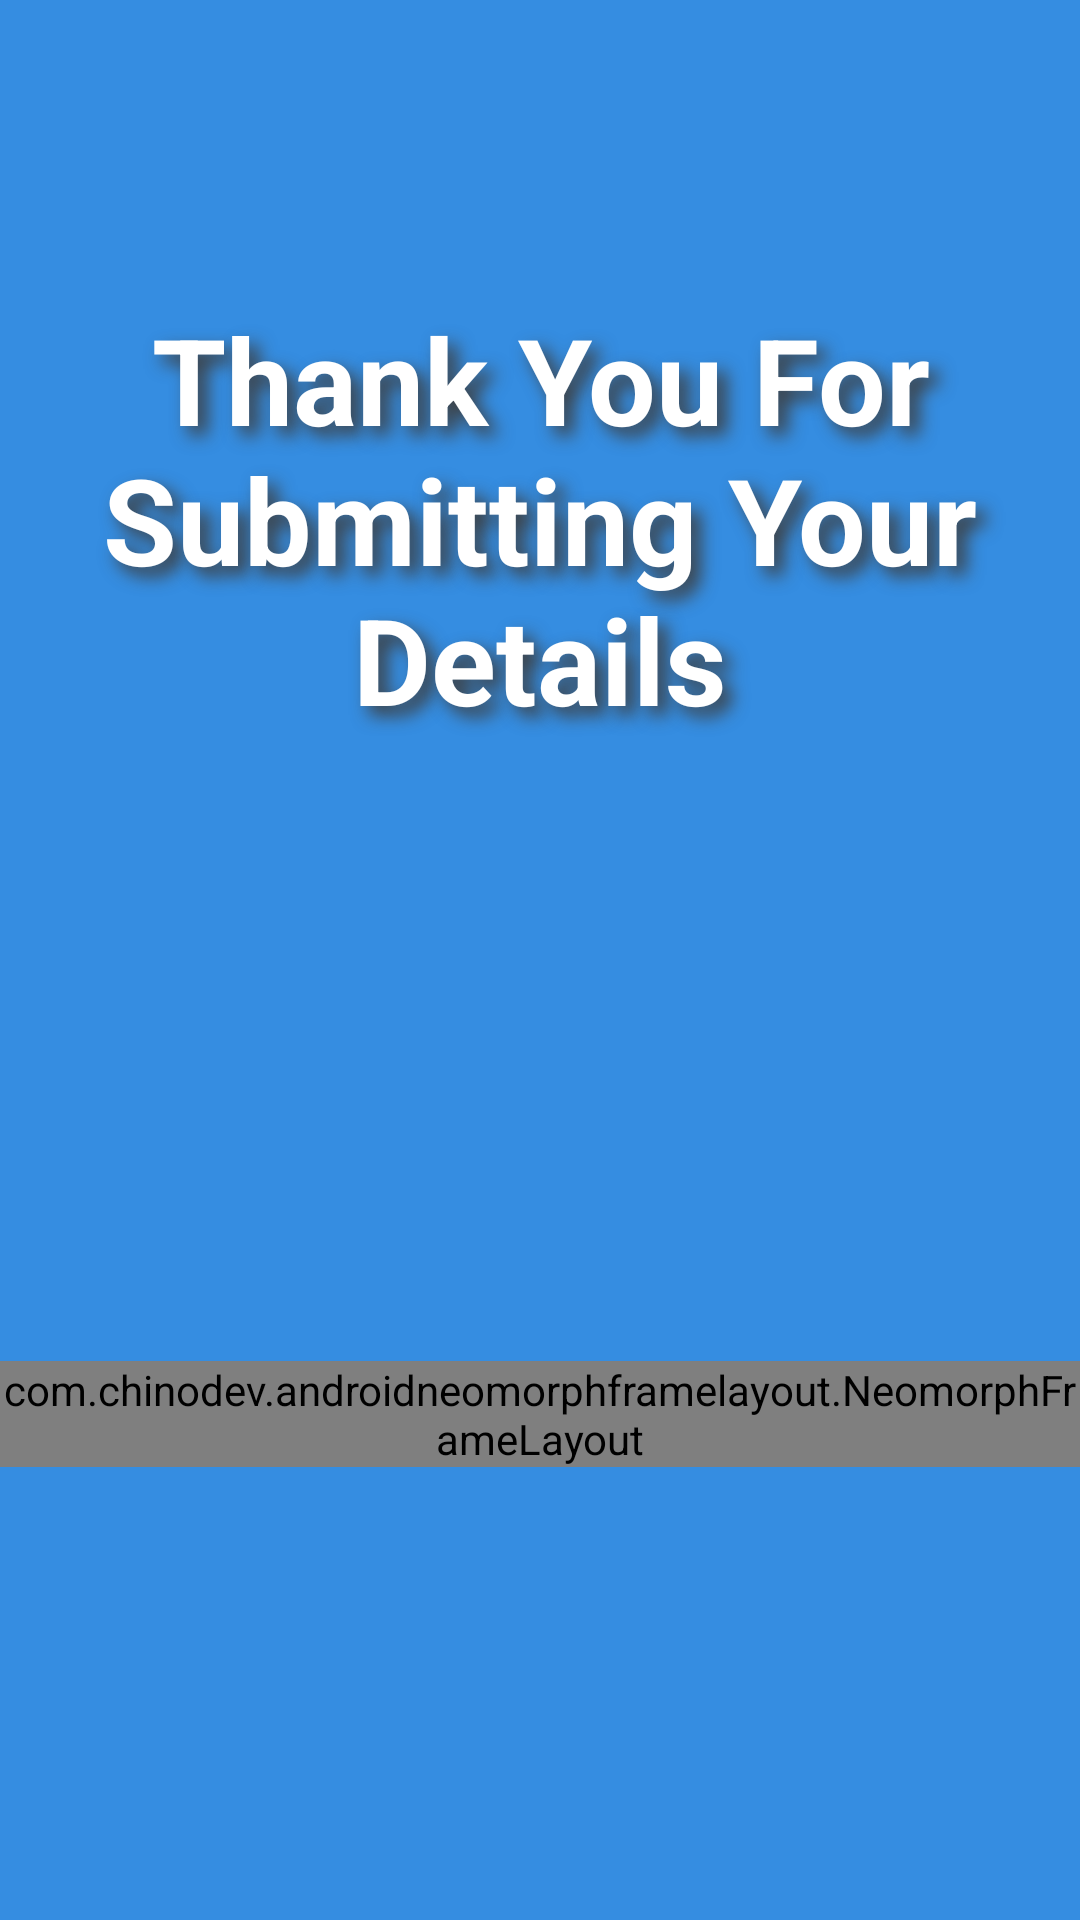

Android layout source for this screen:
<!-- AndroidManifest.xml: application theme AppTheme.NoActionBar -->
<!-- res/layout/activity_addnew.xml -->
<?xml version="1.0" encoding="utf-8"?>
<androidx.constraintlayout.widget.ConstraintLayout
    xmlns:android="http://schemas.android.com/apk/res/android"
    android:layout_width="match_parent"
    android:layout_height="match_parent"
    xmlns:app="http://schemas.android.com/apk/res-auto"
    android:background="@color/appTheme">

    <TextView
        android:id="@+id/textView3"
        android:layout_width="match_parent"
        android:layout_height="wrap_content"
        android:gravity="center"
        android:shadowColor="@color/paleBlack"
        android:shadowDx="9"
        android:shadowDy="9"
        android:shadowRadius="15"
        android:text="@string/thank_you_for_submitting_your_details"
        android:textColor="@color/white"
        android:textSize="40sp"
        android:textStyle="bold"
        android:transitionName="checkmark"
        app:layout_constraintBottom_toTopOf="@+id/neumorph"
        app:layout_constraintEnd_toEndOf="parent"
        app:layout_constraintHorizontal_bias="0.0"
        app:layout_constraintStart_toStartOf="parent"
        app:layout_constraintTop_toTopOf="parent"
        app:layout_constraintVertical_bias="0.325" />


    <com.chinodev.androidneomorphframelayout.NeomorphFrameLayout
        android:id="@+id/neumorph"
        android:layout_width="wrap_content"
        android:layout_height="wrap_content"
        android:layout_marginTop="57dp"
        app:layout_constraintBottom_toBottomOf="parent"
        app:layout_constraintEnd_toEndOf="parent"
        app:layout_constraintHorizontal_bias="0.551"
        app:layout_constraintStart_toStartOf="parent"
        app:layout_constraintTop_toTopOf="parent"
        app:layout_constraintVertical_bias="0.724"
        app:neomorph_background_color="@color/appTheme"
        app:neomorph_corner_radius="16dp"
        app:neomorph_elevation="9dp"
        app:neomorph_highlight_color="@color/paleBlack"
        app:neomorph_layer_type="software"
        app:neomorph_shadow_color="@color/white"
        app:neomorph_shadow_type="outer"
        app:neomorph_view_type="rectangular">


        <TextView
            android:id="@+id/addnewbtn"
            android:layout_width="220dp"
            android:layout_height="wrap_content"
            android:gravity="center"
            android:layout_marginBottom="5dp"
            android:text="@string/add_new_data"
            android:textColor="@color/white"
            android:textSize="40sp"
            android:textStyle="bold"
            android:transitionName="done" />
    </com.chinodev.androidneomorphframelayout.NeomorphFrameLayout>

</androidx.constraintlayout.widget.ConstraintLayout>
<!-- resources referenced by this layout -->
<resources>
  <color name="appTheme">#358DE1</color>
  <color name="paleBlack">#3E3E3E</color>
  <color name="white">#fff</color>
  <string name="add_new_data">Add New Data</string>
  <string name="thank_you_for_submitting_your_details">Thank You For Submitting Your Details</string>
  <style name="AppTheme.NoActionBar">
          <item name="android:windowDrawsSystemBarBackgrounds">true</item>
          <item name="android:statusBarColor">@android:color/transparent</item>
          <item name="android:windowTranslucentStatus">true</item>
          <item name="windowActionBar">false</item>
          <item name="windowNoTitle">true</item>
      </style>
</resources>
